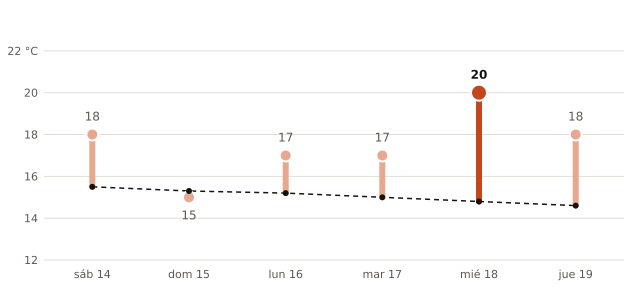

Data behind this chart, as committed beside it:
fecha, máxima_prevista_C, máxima_normal_1991_2020_C
2026-11-14, 18, 15.5
2026-11-15, 15, 15.3
2026-11-16, 17, 15.2
2026-11-17, 17, 15.0
2026-11-18, 20, 14.8
2026-11-19, 18, 14.6
